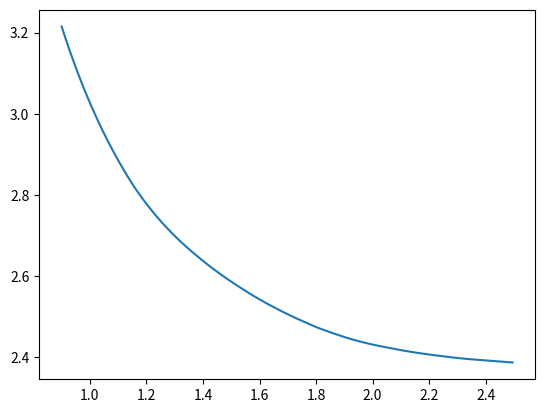

Reproduce this figure in Python.
import numpy as np
from scipy.stats import norm
from scipy.optimize import fsolve
import matplotlib.pyplot as plt


def vanilla_call(s, k, t, r, v):
    if t > 0:
        d1 = (np.log(s / k) + (r + 0.5 * v * v) * t) / (v * np.sqrt(t))
        d2 = d1 - v * np.sqrt(t)
        nd1 = norm.cdf(d1)
        nd2 = norm.pdf(d2)
    else:
        nd1 = nd2 = 1. * (s > k)
    return nd1 * s - nd2 * np.exp(- t * r) * k


def vanilla_call_implied_vol(s, k, t, r, p):
    return fsolve(lambda v: vanilla_call(s, k, t, r, v) - p, np.ones(p.shape))


def fbm(lambd, alpha, n, x, path_num):
    """
    :param lambd: float
    :param alpha: float
    :param n: int
    :param x: 1D array representing time
    :param path_num: int
    :return: 2D array
    """
    x = np.tile(np.ravel(x), (path_num, 1)).T
    y = np.zeros(x.shape)

    for i in range(n+1):
        c = np.random.normal(0, 1, path_num).reshape((1, -1))
        a = np.random.uniform(0, 2*np.pi, path_num).reshape((1, -1))
        y += c * lambd ** (-i * alpha) * np.sin(lambd ** i * x + a)

    return y


# # 单个路径模拟
#
# lambd0 = 1.9
# alpha0 = 0.8  # 该值太小时会导致无法计算implied vol
# n0 = 30
# x0 = np.arange(0, 100, 0.01)
# path_num0 = 1
#
# y0 = fbm(lambd0, alpha0, n0, x0, path_num0)
# plt.plot(x0, y0)
# plt.show()


# 多路径模拟与隐含波动率

def simulate():

    # 参数 begin
    s_start = 1
    expiry = 0.5  # in year
    risk_free = 0.05  # annual

    lambd0 = 1.9
    alpha0 = 0.8
    n0 = 30
    x0 = np.arange(0, expiry, 0.001)
    path_num0 = 1000

    strike_prices = np.arange(0.9, 2.5, 0.005)
    # 参数 end

    # 得到所有路径
    paths = fbm(lambd0, alpha0, n0, x0, path_num0)
    ends = paths[-1]
    s_ends = s_start * np.exp(ends)

    # 计算不同 strike 下的 implied vol
    implied_vols = []

    for strike in strike_prices:

        payoffs = np.maximum(s_ends - strike, 0)
        payoff_pv = np.average(payoffs) * np.exp(-risk_free * expiry)

        implied_vol = vanilla_call_implied_vol(s_start, strike, expiry, risk_free, payoff_pv)
        implied_vols.append(implied_vol)

    implied_vols = np.array(implied_vols)
    
    return strike_prices, implied_vols, s_ends
    

strikes, vols, s = simulate()
    
plt.plot(strikes, vols)
plt.show()
